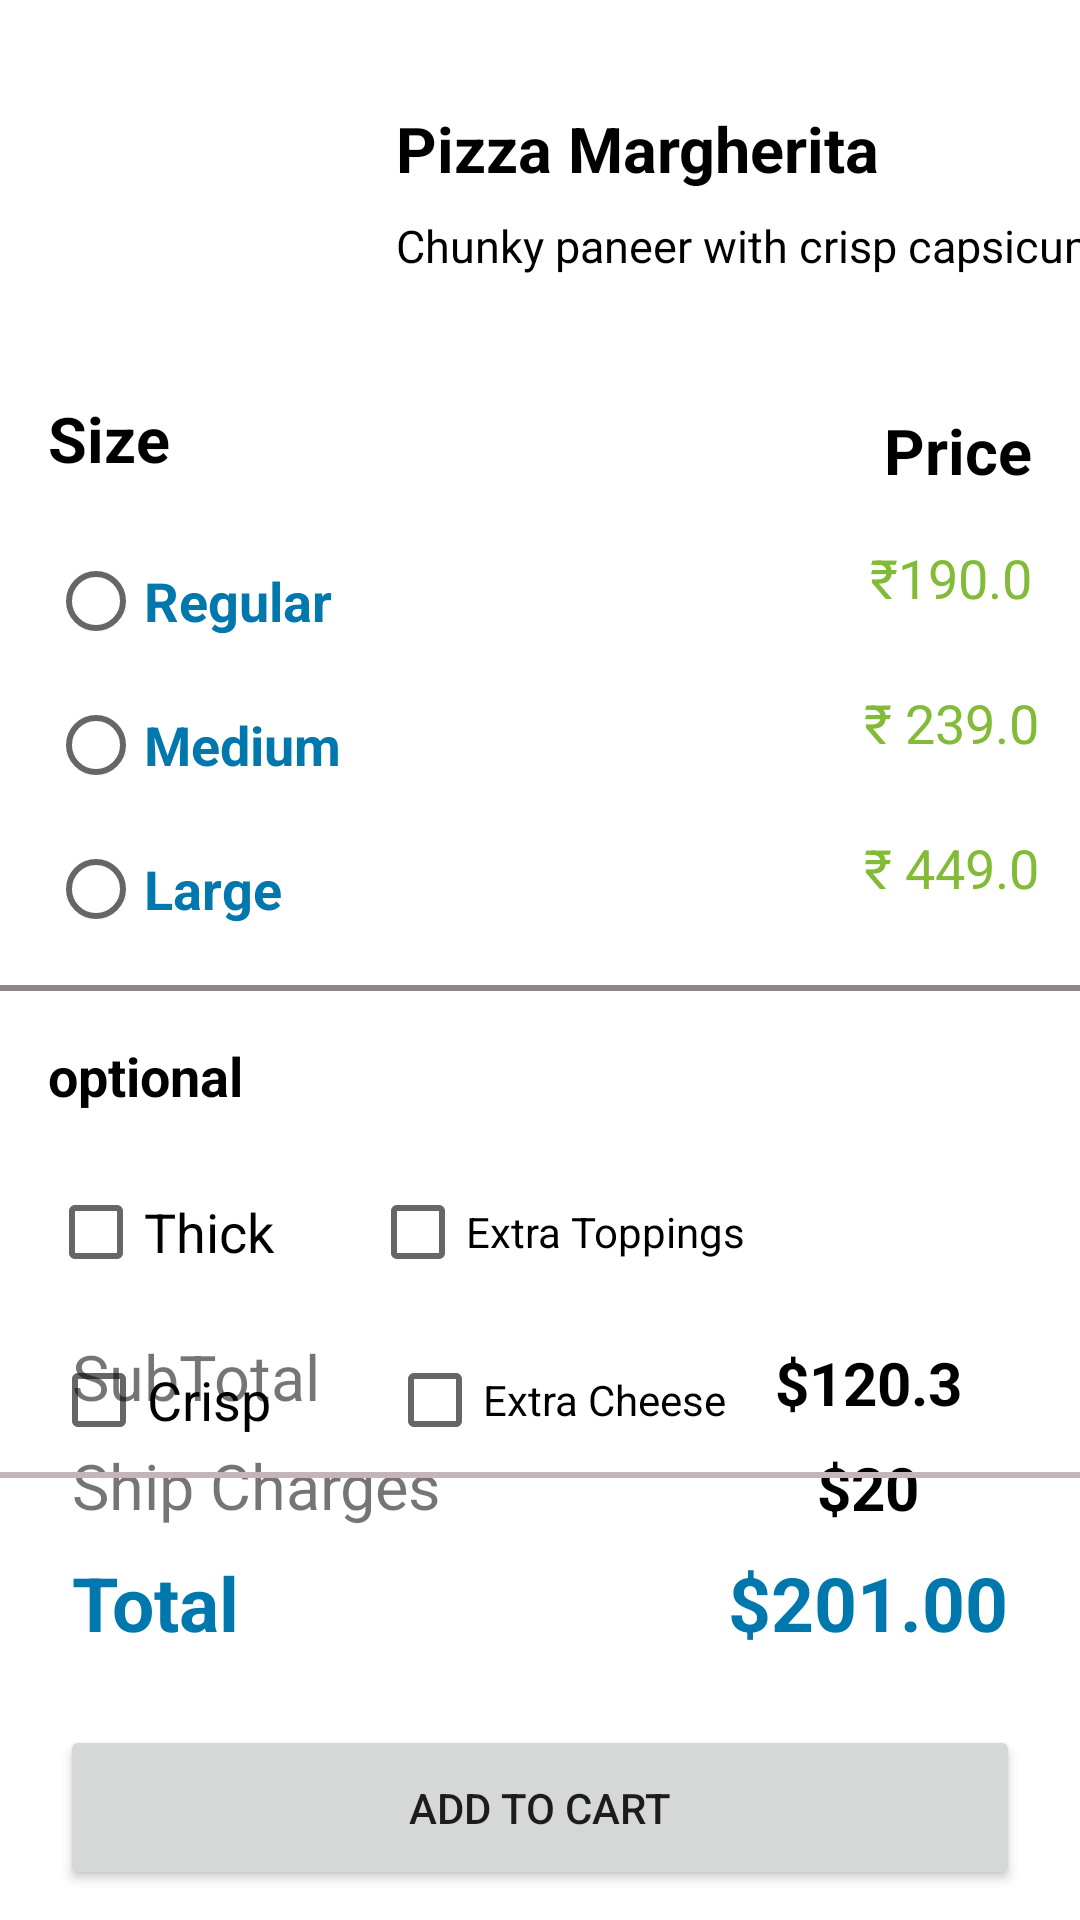

Produce the Android XML layout that renders to this screen, including the resource entries it uses.
<!-- AndroidManifest.xml: application theme Theme.NeatRootsFirst -->
<!-- res/layout/activity_food_order.xml -->
<?xml version="1.0" encoding="utf-8"?>
<androidx.constraintlayout.widget.ConstraintLayout xmlns:android="http://schemas.android.com/apk/res/android"
    xmlns:app="http://schemas.android.com/apk/res-auto"
    xmlns:tools="http://schemas.android.com/tools"
    android:layout_width="match_parent"
    android:layout_height="match_parent"
    tools:context=".constraintlayout.FoodOrder">

    <ImageView
        android:id="@+id/imageView10"
        android:layout_width="100dp"
        android:layout_height="100dp"
        android:layout_marginStart="16dp"
        android:layout_marginTop="16dp"
        android:scaleType="centerCrop"
        app:layout_constraintStart_toStartOf="parent"
        app:layout_constraintTop_toTopOf="parent"
        app:srcCompat="@drawable/pizza" />

    <TextView
        android:id="@+id/textView9"
        android:layout_width="wrap_content"
        android:layout_height="wrap_content"
        android:layout_marginStart="16dp"
        android:text="Pizza Margherita"
        android:textColor="@color/black"
        android:textSize="21sp"
        android:textStyle="bold"
        app:layout_constraintBottom_toBottomOf="@+id/imageView10"
        app:layout_constraintStart_toEndOf="@+id/imageView10"
        app:layout_constraintTop_toTopOf="@+id/imageView10"
        app:layout_constraintVertical_bias="0.26999998" />

    <TextView
        android:id="@+id/textView10"
        android:layout_width="wrap_content"
        android:layout_height="wrap_content"
        android:layout_marginTop="8dp"
        android:textColor="@color/black"
        android:textSize="15sp"
        android:text="Chunky paneer with crisp capsicum..."
        app:layout_constraintStart_toStartOf="@+id/textView9"
        app:layout_constraintTop_toBottomOf="@+id/textView9" />

    <TextView
        android:id="@+id/textView11"
        android:layout_width="wrap_content"
        android:layout_height="wrap_content"
        android:layout_marginStart="16dp"
        android:layout_marginTop="16dp"
        android:text="Size"
        android:textColor="@color/black"
        android:textSize="21sp"
        android:textStyle="bold"
        app:layout_constraintStart_toStartOf="parent"
        app:layout_constraintTop_toBottomOf="@+id/imageView10" />

    <TextView
        android:id="@+id/textView12"
        android:layout_width="wrap_content"
        android:layout_height="wrap_content"
        android:layout_marginTop="48dp"
        android:layout_marginEnd="16dp"
        android:text="Price"
        android:textColor="@color/black"
        android:textSize="21sp"
        android:textStyle="bold"
        app:layout_constraintBottom_toBottomOf="@+id/textView11"
        app:layout_constraintEnd_toEndOf="parent"
        app:layout_constraintHorizontal_bias="1.0"
        app:layout_constraintStart_toEndOf="@+id/textView11"
        app:layout_constraintTop_toBottomOf="@+id/textView10" />


    <RadioGroup
        android:id="@+id/radioGbtn"
        android:layout_width="wrap_content"
        android:layout_height="wrap_content"
        android:layout_marginStart="16dp"
        android:layout_marginTop="16dp"
        app:layout_constraintEnd_toEndOf="parent"
        app:layout_constraintHorizontal_bias="0.0"
        app:layout_constraintStart_toStartOf="parent"
        app:layout_constraintTop_toBottomOf="@+id/textView11">

        <RadioButton
            android:id="@+id/s"
            android:layout_width="wrap_content"
            android:layout_height="wrap_content"
            android:text="Regular"
            android:textColor="#0078ad"
            android:textSize="18sp"
            android:textStyle="bold"/>

        <RadioButton
            android:id="@+id/m"
            android:layout_width="wrap_content"
            android:layout_height="wrap_content"
            android:text="Medium"
            android:textColor="#0078ad"
            android:textSize="18sp"
            android:textStyle="bold"/>

        <RadioButton
            android:id="@+id/l"
            android:layout_width="wrap_content"
            android:layout_height="wrap_content"
            android:text="Large"
            android:textColor="#0078ad"
            android:textSize="18sp"
            android:textStyle="bold"/>

    </RadioGroup>

    <TextView
        android:id="@+id/textView15"
        android:layout_width="wrap_content"
        android:layout_height="wrap_content"
        android:layout_marginTop="16dp"
        android:layout_marginEnd="16dp"
        android:text="₹190.0"
        android:textColor="#82BB37"
        android:textSize="18sp"
        app:layout_constraintEnd_toEndOf="parent"
        app:layout_constraintHorizontal_bias="1.0"
        app:layout_constraintStart_toEndOf="@+id/radioGbtn"
        app:layout_constraintTop_toBottomOf="@+id/textView12" />

    <TextView
        android:id="@+id/textView16"
        android:layout_width="wrap_content"
        android:layout_height="wrap_content"
        android:layout_marginTop="24dp"
        android:text="₹ 239.0"
        android:textColor="#82BB37"
        android:textSize="18sp"
        app:layout_constraintEnd_toEndOf="@+id/textView15"
        app:layout_constraintStart_toStartOf="@+id/textView15"
        app:layout_constraintTop_toBottomOf="@+id/textView15" />

    <TextView
        android:id="@+id/textView17"
        android:layout_width="wrap_content"
        android:layout_height="wrap_content"
        android:layout_marginTop="24dp"
        android:text="₹ 449.0"
        android:textColor="#82BB37"
        android:textSize="18sp"
        app:layout_constraintEnd_toEndOf="@+id/textView16"
        app:layout_constraintStart_toStartOf="@+id/textView16"
        app:layout_constraintTop_toBottomOf="@+id/textView16" />

    <View
        android:id="@+id/view7"
        android:layout_width="match_parent"
        android:layout_height="2dp"
        android:layout_marginTop="8dp"
        android:background="#8F8686"
        app:layout_constraintEnd_toEndOf="parent"
        app:layout_constraintStart_toStartOf="parent"
        app:layout_constraintTop_toBottomOf="@+id/radioGbtn" />

    <TextView
        android:id="@+id/textView18"
        android:layout_width="wrap_content"
        android:layout_height="wrap_content"
        android:layout_marginStart="16dp"
        android:layout_marginTop="16dp"
        android:text="optional"
        android:textColor="@color/black"
        android:textSize="18sp"
        android:textStyle="bold"
        app:layout_constraintStart_toStartOf="parent"
        app:layout_constraintTop_toBottomOf="@+id/view7" />

    <CheckBox
        android:id="@+id/checkBox"
        android:layout_width="wrap_content"
        android:layout_height="wrap_content"
        android:layout_marginStart="16dp"
        android:layout_marginTop="16dp"
        android:text="Thick"
        android:textSize="18sp"
        app:layout_constraintStart_toStartOf="parent"
        app:layout_constraintTop_toBottomOf="@+id/textView18" />

    <CheckBox
        android:id="@+id/checkBox2"
        android:layout_width="wrap_content"
        android:layout_height="wrap_content"
        android:layout_marginTop="8dp"
        android:text="Crisp"
        android:textSize="18sp"
        app:layout_constraintEnd_toEndOf="@+id/checkBox"
        app:layout_constraintStart_toStartOf="@+id/checkBox"
        app:layout_constraintTop_toBottomOf="@+id/checkBox" />

    <CheckBox
        android:id="@+id/checkBox3"
        android:layout_width="wrap_content"
        android:layout_height="wrap_content"
        android:layout_marginStart="32dp"
        android:text="Extra Toppings"
        app:layout_constraintBottom_toBottomOf="@+id/checkBox"
        app:layout_constraintStart_toEndOf="@+id/checkBox"
        app:layout_constraintTop_toTopOf="@+id/checkBox" />

    <CheckBox
        android:id="@+id/checkBox4"
        android:layout_width="wrap_content"
        android:layout_height="wrap_content"
        android:layout_marginStart="32dp"
        android:layout_marginTop="8dp"
        android:text="Extra Cheese"
        app:layout_constraintBottom_toBottomOf="@+id/checkBox2"
        app:layout_constraintEnd_toEndOf="@+id/checkBox3"
        app:layout_constraintStart_toEndOf="@+id/checkBox2"
        app:layout_constraintTop_toBottomOf="@+id/checkBox" />

    <Button
        android:id="@+id/button"
        android:layout_width="match_parent"
        android:layout_height="55dp"
        android:layout_marginHorizontal="20dp"
        android:layout_marginBottom="10dp"
        android:text="Add to Cart"
        app:cornerRadius="15dp"
        app:layout_constraintBottom_toBottomOf="parent"
        app:layout_constraintEnd_toEndOf="parent"
        app:layout_constraintStart_toStartOf="parent" />

    <TextView
        android:id="@+id/textView19"
        android:layout_width="wrap_content"
        android:layout_height="wrap_content"
        android:layout_marginStart="24dp"
        android:layout_marginBottom="8dp"
        android:text="SubTotal"
        android:textSize="21sp"
        app:layout_constraintBottom_toTopOf="@+id/textView20"
        app:layout_constraintStart_toStartOf="parent" />

    <TextView
        android:id="@+id/textView20"
        android:layout_width="wrap_content"
        android:layout_height="wrap_content"
        android:layout_marginStart="24dp"
        android:layout_marginBottom="8dp"
        android:text="Ship Charges"
        android:textSize="21sp"
        app:layout_constraintBottom_toTopOf="@+id/textView21"
        app:layout_constraintStart_toStartOf="parent" />

    <TextView
        android:id="@+id/textView21"
        android:layout_width="wrap_content"
        android:layout_height="wrap_content"
        android:layout_marginStart="24dp"
        android:layout_marginBottom="24dp"
        android:text="Total"
        android:textColor="#0078ad"
        android:textSize="25sp"
        android:textStyle="bold"
        app:layout_constraintBottom_toTopOf="@+id/button"
        app:layout_constraintStart_toStartOf="parent" />

    <TextView
        android:id="@+id/textView22"
        android:layout_width="wrap_content"
        android:layout_height="wrap_content"
        android:layout_marginBottom="8dp"
        android:text="$120.3"
        android:textSize="20sp"
        android:textColor="@color/black"
        android:textStyle="bold"
        app:layout_constraintBottom_toTopOf="@+id/textView23"
        app:layout_constraintEnd_toEndOf="@+id/textView23"
        app:layout_constraintStart_toStartOf="@+id/textView23" />

    <TextView
        android:id="@+id/textView23"
        android:layout_width="wrap_content"
        android:layout_height="wrap_content"
        android:layout_marginBottom="8dp"
        android:text="$20"
        android:textSize="20sp"
        android:textColor="@color/black"
        android:textStyle="bold"
        app:layout_constraintBottom_toTopOf="@+id/textView24"
        app:layout_constraintEnd_toEndOf="@+id/textView24"
        app:layout_constraintStart_toStartOf="@+id/textView24" />

    <TextView
        android:id="@+id/textView24"
        android:layout_width="wrap_content"
        android:layout_height="wrap_content"
        android:layout_marginEnd="24dp"
        android:text="$201.00"
        android:textSize="25sp"
        android:textStyle="bold"
        android:textColor="#0078ad"
        app:layout_constraintBottom_toBottomOf="@+id/textView21"
        app:layout_constraintEnd_toEndOf="parent"
        app:layout_constraintTop_toTopOf="@+id/textView21" />

    <View
        android:id="@+id/view8"
        android:layout_width="match_parent"
        android:layout_height="2dp"
        android:background="#C4B6B6"
        app:layout_constraintEnd_toEndOf="parent"
        app:layout_constraintStart_toStartOf="parent"
        app:layout_constraintTop_toBottomOf="@+id/checkBox4" />


</androidx.constraintlayout.widget.ConstraintLayout>
<!-- resources referenced by this layout -->
<resources>
  <style name="Theme.NeatRootsFirst" parent="Theme.MaterialComponents.DayNight.DarkActionBar">
          
          <item name="colorPrimary">@color/purple_500</item>
          <item name="colorPrimaryVariant">@color/purple_700</item>
          <item name="colorOnPrimary">@color/white</item>
          
          <item name="colorSecondary">@color/teal_200</item>
          <item name="colorSecondaryVariant">@color/teal_700</item>
          <item name="colorOnSecondary">@color/black</item>
          
          <item name="android:statusBarColor">?attr/colorPrimaryVariant</item>
          
      </style>
  <!-- not gathered from this repository: default colours our renderer supplied (Android Studio template values) -->
  <color name="purple_500">#FF6200EE</color>
  <color name="purple_700">#FF3700B3</color>
  <color name="teal_200">#FF03DAC5</color>
  <color name="teal_700">#FF018786</color>
  <color name="black">#FF000000</color>
  <color name="white">#FFFFFFFF</color>
</resources>
